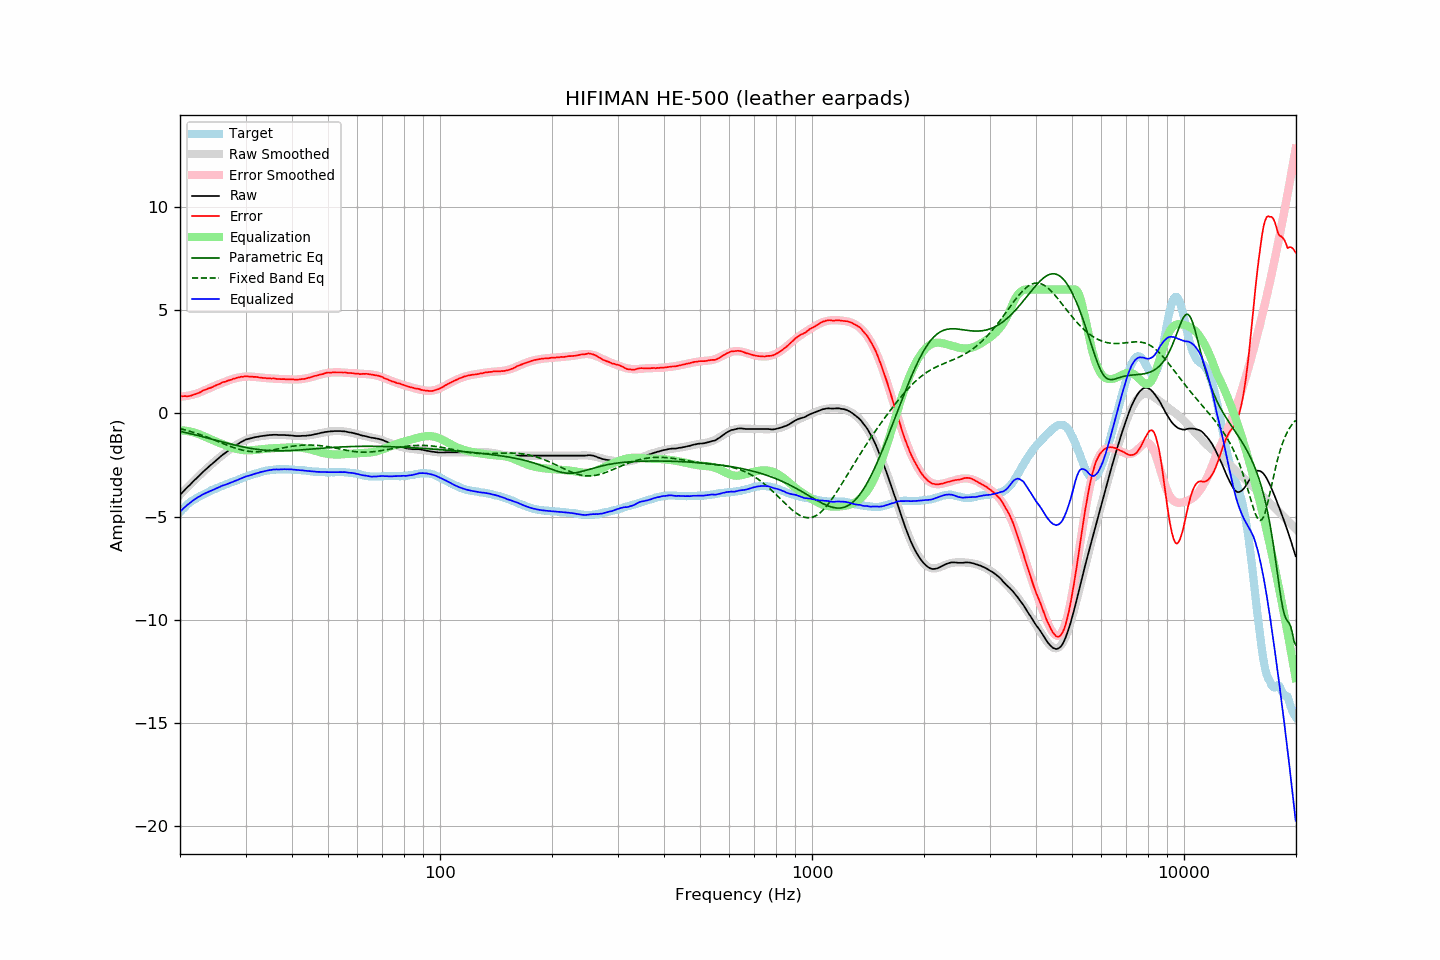

The file beside this chart, header and first rows:
frequency, raw, error, smoothed, error_smoothed, equalization, parametric_eq, fixed_band_eq, equalized_raw, equalized_smoothed, target
20.00, -3.94, 0.84, -3.95, 0.81, -0.81, -0.87, -0.73, -4.76, -4.76, -4.79
20.20, -3.86, 0.83, -3.87, 0.82, -0.82, -0.88, -0.75, -4.68, -4.68, -4.70
20.40, -3.78, 0.83, -3.79, 0.83, -0.83, -0.90, -0.77, -4.61, -4.61, -4.62
20.61, -3.71, 0.84, -3.70, 0.83, -0.83, -0.92, -0.80, -4.54, -4.54, -4.55
20.81, -3.62, 0.83, -3.62, 0.85, -0.85, -0.94, -0.82, -4.47, -4.47, -4.46
21.02, -3.54, 0.83, -3.55, 0.86, -0.86, -0.95, -0.84, -4.40, -4.40, -4.38
21.23, -3.47, 0.84, -3.47, 0.87, -0.87, -0.97, -0.86, -4.35, -4.34, -4.32
21.44, -3.39, 0.86, -3.39, 0.89, -0.89, -0.99, -0.89, -4.29, -4.28, -4.26
21.66, -3.32, 0.89, -3.31, 0.91, -0.91, -1.01, -0.91, -4.23, -4.22, -4.21
21.87, -3.23, 0.92, -3.24, 0.93, -0.93, -1.03, -0.93, -4.16, -4.17, -4.16
22.09, -3.16, 0.94, -3.16, 0.95, -0.95, -1.05, -0.96, -4.12, -4.11, -4.11
22.31, -3.08, 0.97, -3.08, 0.98, -0.98, -1.07, -0.99, -4.06, -4.06, -4.06
22.54, -3.02, 1.00, -3.01, 1.01, -1.01, -1.09, -1.01, -4.03, -4.02, -4.02
22.76, -2.93, 1.05, -2.94, 1.04, -1.04, -1.11, -1.04, -3.98, -3.98, -3.98
22.99, -2.85, 1.10, -2.86, 1.08, -1.08, -1.13, -1.07, -3.93, -3.94, -3.95
23.22, -2.78, 1.13, -2.79, 1.11, -1.11, -1.15, -1.10, -3.89, -3.90, -3.91
23.45, -2.71, 1.16, -2.72, 1.14, -1.14, -1.17, -1.12, -3.86, -3.86, -3.87
23.69, -2.65, 1.19, -2.65, 1.18, -1.18, -1.19, -1.15, -3.83, -3.82, -3.83
23.92, -2.57, 1.22, -2.57, 1.21, -1.21, -1.21, -1.18, -3.79, -3.79, -3.79
24.16, -2.50, 1.24, -2.50, 1.25, -1.25, -1.23, -1.22, -3.75, -3.75, -3.74
24.40, -2.44, 1.27, -2.44, 1.28, -1.28, -1.25, -1.25, -3.73, -3.72, -3.71
24.65, -2.38, 1.31, -2.37, 1.32, -1.32, -1.27, -1.28, -3.69, -3.68, -3.68
24.89, -2.30, 1.35, -2.30, 1.35, -1.35, -1.29, -1.31, -3.65, -3.65, -3.65
25.14, -2.23, 1.38, -2.24, 1.38, -1.38, -1.31, -1.34, -3.62, -3.62, -3.61
25.39, -2.17, 1.41, -2.17, 1.41, -1.41, -1.33, -1.37, -3.59, -3.58, -3.58
25.65, -2.11, 1.44, -2.11, 1.44, -1.44, -1.35, -1.40, -3.55, -3.55, -3.55
25.91, -2.04, 1.49, -2.04, 1.47, -1.47, -1.37, -1.44, -3.51, -3.52, -3.53
26.16, -1.97, 1.52, -1.98, 1.50, -1.50, -1.39, -1.47, -3.48, -3.49, -3.50
26.43, -1.93, 1.53, -1.92, 1.54, -1.54, -1.41, -1.50, -3.46, -3.46, -3.46
26.69, -1.86, 1.56, -1.86, 1.57, -1.57, -1.43, -1.53, -3.43, -3.43, -3.43
26.96, -1.81, 1.59, -1.80, 1.59, -1.59, -1.45, -1.56, -3.40, -3.40, -3.40
27.23, -1.75, 1.61, -1.74, 1.62, -1.62, -1.47, -1.59, -3.37, -3.37, -3.36
27.50, -1.69, 1.63, -1.69, 1.65, -1.65, -1.49, -1.62, -3.34, -3.34, -3.33
27.77, -1.63, 1.68, -1.63, 1.67, -1.67, -1.51, -1.65, -3.31, -3.30, -3.31
28.05, -1.58, 1.69, -1.58, 1.69, -1.69, -1.53, -1.67, -3.28, -3.27, -3.27
28.33, -1.53, 1.72, -1.53, 1.72, -1.72, -1.55, -1.70, -3.25, -3.24, -3.25
28.62, -1.49, 1.74, -1.48, 1.73, -1.73, -1.57, -1.72, -3.22, -3.21, -3.22
28.90, -1.43, 1.75, -1.44, 1.75, -1.75, -1.59, -1.74, -3.18, -3.18, -3.18
29.19, -1.38, 1.78, -1.39, 1.76, -1.76, -1.60, -1.76, -3.15, -3.15, -3.16
29.48, -1.34, 1.77, -1.35, 1.77, -1.77, -1.62, -1.78, -3.12, -3.13, -3.12
29.78, -1.31, 1.79, -1.32, 1.78, -1.78, -1.63, -1.80, -3.09, -3.10, -3.10
30.08, -1.27, 1.80, -1.28, 1.79, -1.79, -1.65, -1.82, -3.05, -3.07, -3.07
30.38, -1.24, 1.79, -1.25, 1.79, -1.79, -1.67, -1.83, -3.03, -3.04, -3.04
30.68, -1.22, 1.78, -1.23, 1.79, -1.79, -1.68, -1.84, -3.01, -3.01, -3.01
30.99, -1.20, 1.79, -1.20, 1.78, -1.78, -1.69, -1.85, -2.99, -2.99, -2.99
31.30, -1.18, 1.78, -1.18, 1.78, -1.78, -1.71, -1.85, -2.96, -2.96, -2.96
31.61, -1.16, 1.77, -1.16, 1.77, -1.77, -1.72, -1.86, -2.94, -2.93, -2.93
31.93, -1.14, 1.77, -1.14, 1.77, -1.77, -1.73, -1.86, -2.91, -2.91, -2.91
32.24, -1.13, 1.76, -1.13, 1.76, -1.76, -1.74, -1.86, -2.89, -2.89, -2.90
32.57, -1.12, 1.74, -1.12, 1.75, -1.75, -1.75, -1.86, -2.87, -2.87, -2.87
32.89, -1.10, 1.73, -1.10, 1.74, -1.74, -1.76, -1.85, -2.85, -2.84, -2.84
33.22, -1.09, 1.73, -1.09, 1.73, -1.73, -1.77, -1.84, -2.83, -2.82, -2.82
33.55, -1.08, 1.72, -1.08, 1.72, -1.72, -1.78, -1.84, -2.81, -2.81, -2.80
33.89, -1.07, 1.72, -1.07, 1.72, -1.72, -1.78, -1.83, -2.79, -2.79, -2.79
34.23, -1.06, 1.70, -1.06, 1.71, -1.71, -1.79, -1.82, -2.77, -2.77, -2.77
34.57, -1.05, 1.70, -1.06, 1.70, -1.70, -1.79, -1.80, -2.76, -2.76, -2.76
34.92, -1.04, 1.70, -1.05, 1.70, -1.70, -1.80, -1.79, -2.74, -2.75, -2.75
35.27, -1.04, 1.69, -1.05, 1.69, -1.69, -1.80, -1.78, -2.74, -2.74, -2.73
35.62, -1.03, 1.70, -1.04, 1.68, -1.68, -1.81, -1.76, -2.72, -2.73, -2.73
35.97, -1.03, 1.69, -1.04, 1.68, -1.68, -1.81, -1.75, -2.71, -2.72, -2.72
... 635 more rows
